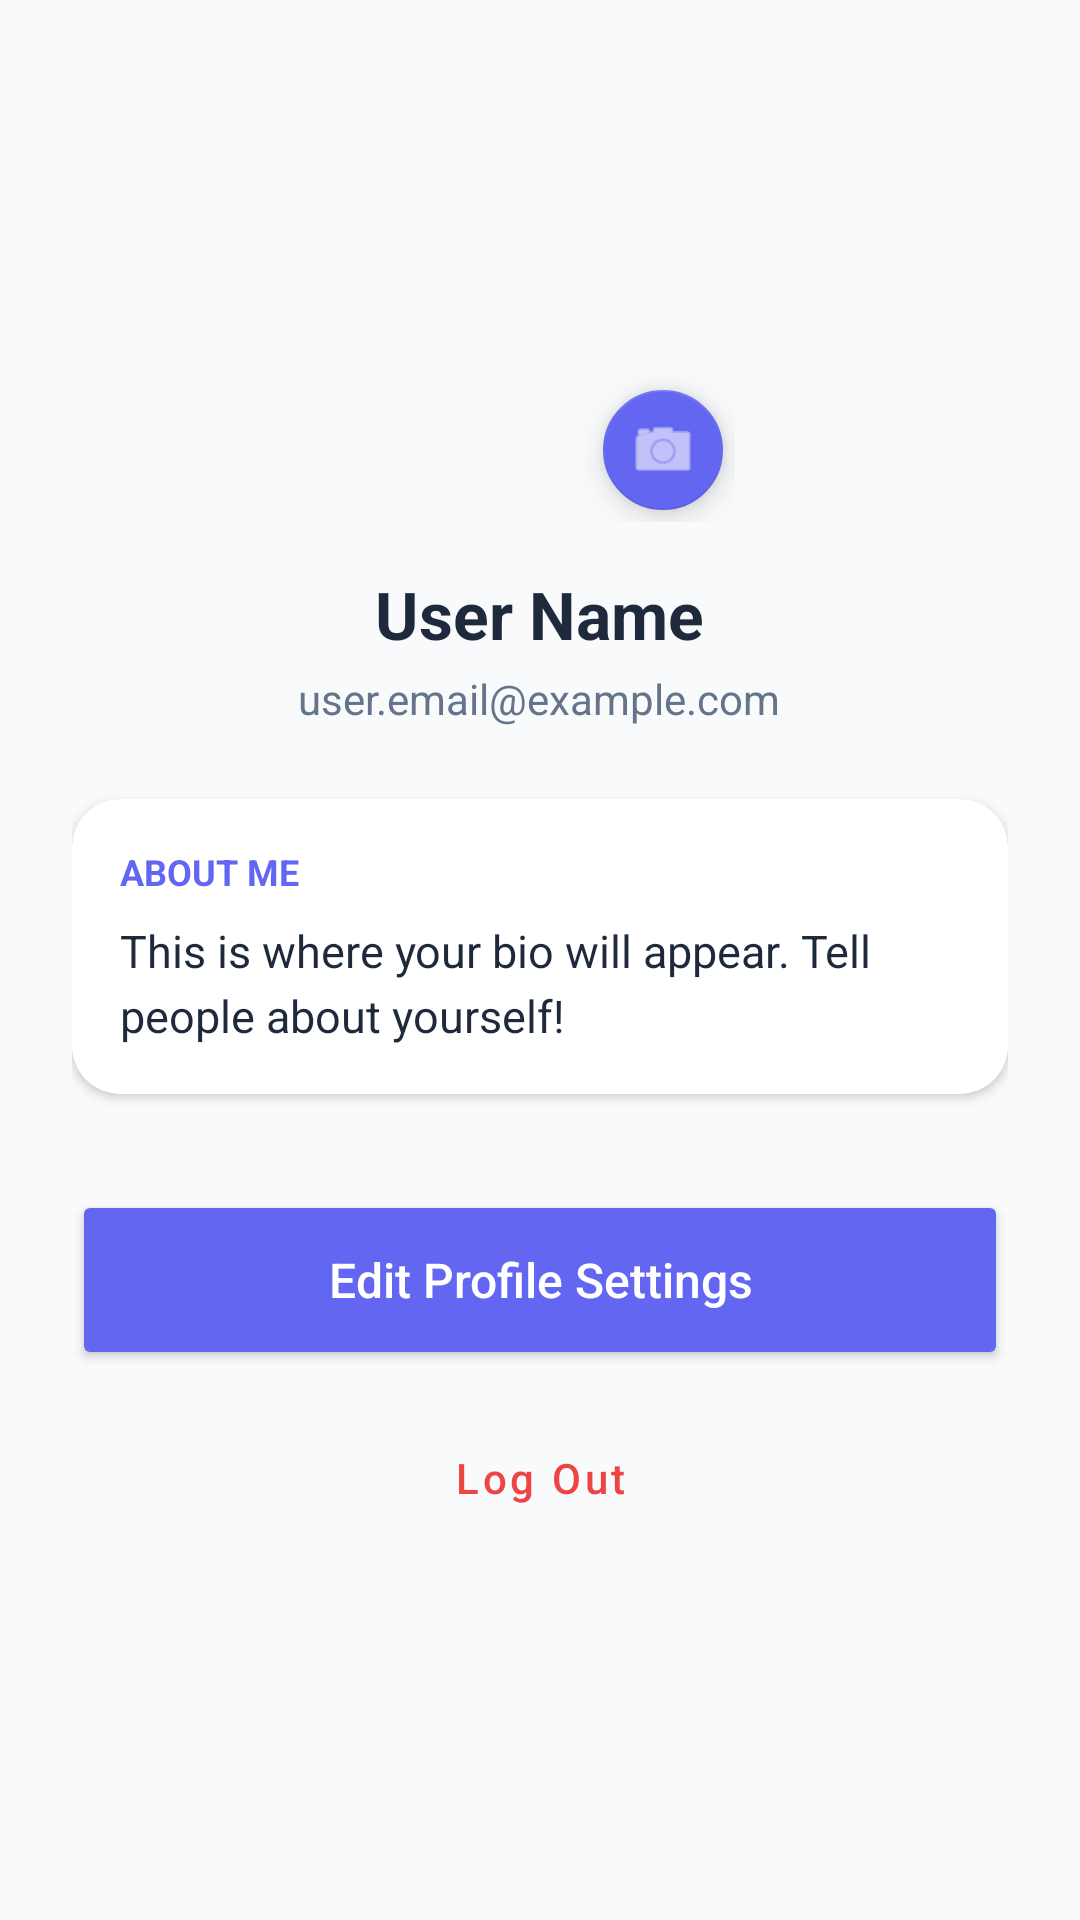

Here is an Android app screen rendered from its layout file. Give the layout XML and the strings, colors and styles it references.
<!-- AndroidManifest.xml: application theme Theme.MisHap111 -->
<!-- res/layout/fragment_profile.xml -->
<?xml version="1.0" encoding="utf-8"?>
<ScrollView xmlns:android="http://schemas.android.com/apk/res/android"
    xmlns:app="http://schemas.android.com/apk/res-auto"
    android:layout_width="match_parent"
    android:layout_height="match_parent"
    android:background="@color/bg_light">

    <LinearLayout
        android:layout_width="match_parent"
        android:layout_height="wrap_content"
        android:gravity="center_horizontal"
        android:orientation="vertical"
        android:padding="24dp">

        
        <FrameLayout
            android:layout_width="wrap_content"
            android:layout_height="wrap_content"
            android:layout_marginTop="20dp">

            <ImageView
                android:id="@+id/profileImage"
                android:layout_width="130dp"
                android:layout_height="130dp"
                android:background="@drawable/circle_background"
                android:elevation="4dp"
                android:padding="4dp"
                android:scaleType="centerCrop"
                android:src="@drawable/ic_profile" />

            <com.google.android.material.floatingactionbutton.FloatingActionButton
                android:id="@+id/btnUploadPic"
                android:layout_width="wrap_content"
                android:layout_height="wrap_content"
                android:layout_gravity="bottom|end"
                app:fabSize="mini"
                app:backgroundTint="@color/brand_primary"
                app:srcCompat="@android:drawable/ic_menu_camera"
                app:tint="@android:color/white" />
        </FrameLayout>

        
        <TextView
            android:id="@+id/txtName"
            android:layout_width="wrap_content"
            android:layout_height="wrap_content"
            android:layout_marginTop="16dp"
            android:text="User Name"
            android:textColor="@color/text_main"
            android:textSize="22sp"
            android:textStyle="bold" />

        <TextView
            android:id="@+id/txtEmail"
            android:layout_width="wrap_content"
            android:layout_height="wrap_content"
            android:layout_marginTop="4dp"
            android:text="user.email@example.com"
            android:textColor="@color/text_muted"
            android:textSize="14sp" />

        
        <androidx.cardview.widget.CardView
            android:layout_width="match_parent"
            android:layout_height="wrap_content"
            android:layout_marginTop="24dp"
            app:cardBackgroundColor="@color/card_white"
            app:cardCornerRadius="16dp"
            app:cardElevation="2dp">

            <LinearLayout
                android:layout_width="match_parent"
                android:layout_height="wrap_content"
                android:orientation="vertical"
                android:padding="16dp">

                <TextView
                    android:layout_width="wrap_content"
                    android:layout_height="wrap_content"
                    android:text="About Me"
                    android:textColor="@color/brand_primary"
                    android:textSize="12sp"
                    android:textStyle="bold"
                    android:textAllCaps="true"/>

                <TextView
                    android:id="@+id/txtBio"
                    android:layout_width="match_parent"
                    android:layout_height="wrap_content"
                    android:layout_marginTop="8dp"
                    android:lineSpacingExtra="4dp"
                    android:text="This is where your bio will appear. Tell people about yourself!"
                    android:textColor="@color/text_main"
                    android:textSize="15sp" />
            </LinearLayout>
        </androidx.cardview.widget.CardView>

        
        <Button
            android:id="@+id/btnEditProfile"
            android:layout_width="match_parent"
            android:layout_height="60dp"
            android:layout_marginTop="32dp"
            android:text="Edit Profile Settings"
            android:textAllCaps="false"
            android:textColor="@android:color/white"
            android:textSize="16sp"
            app:backgroundTint="@color/brand_primary"
            app:cornerRadius="16dp" />

        <Button
            android:id="@+id/btnLogout"
            style="@style/Widget.MaterialComponents.Button.TextButton"
            android:layout_width="match_parent"
            android:layout_height="wrap_content"
            android:layout_marginTop="12dp"
            android:text="Log Out"
            android:textAllCaps="false"
            android:textColor="#EF4444"
            android:textSize="14sp" />

    </LinearLayout>
</ScrollView>
<!-- resources referenced by this layout -->
<resources>
  <color name="bg_light">#F8FAFC</color>
  <color name="brand_primary">#6366F1</color>
  <color name="card_white">#FFFFFF</color>
  <color name="text_main">#1E293B</color>
  <color name="text_muted">#64748B</color>
  <style name="Theme.MisHap111" parent="Theme.MaterialComponents.DayNight.NoActionBar">
  
          
          <item name="colorPrimary">@color/brand_primary</item>
          <item name="colorPrimaryVariant">#4F46E5</item>
          <item name="colorOnPrimary">@color/white</item>
  
          
          <item name="colorSecondary">@color/brand_secondary</item>
          <item name="colorSecondaryVariant">@color/brand_secondary</item>
          <item name="colorOnSecondary">@color/text_main</item>
  
          
          <item name="android:statusBarColor">@color/brand_primary</item>
          <item name="android:windowBackground">@color/bg_light</item>
  
          
          <item name="cardViewStyle">@style/CustomCardView</item>
  
          
          <item name="colorPrimary">@color/purple_500</item>
          <item name="android:windowBackground">@color/white</item>
          <item name="android:statusBarColor">@color/purple_700</item>
      </style>
  <color name="white">#FFFFFF</color>
  <color name="brand_secondary">#A5B4FC</color>
  <style name="CustomCardView" parent="Widget.MaterialComponents.CardView">
          <item name="cardCornerRadius">20dp</item>
          <item name="cardElevation">2dp</item>
          <item name="cardBackgroundColor">@color/card_white</item>
      </style>
  <color name="purple_500">#6366F1</color>
  <color name="purple_700">#4F46E5</color>
</resources>
